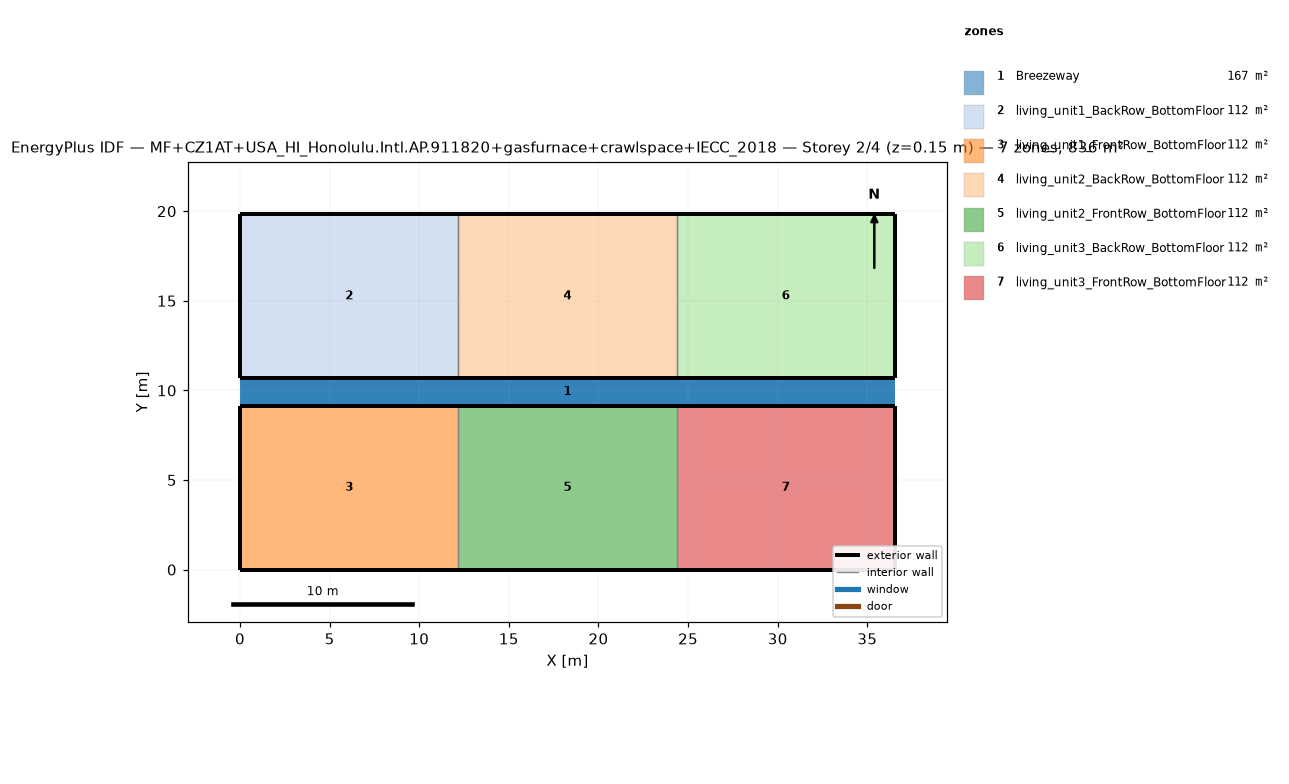
=== STOREY PLAN SPEC (per zone: floor XY polygon, exterior-wall plan segments, windows/doors) ===
zone 1: Breezeway  (167.0 m²)
  floor: (36.54, 9.16) (0.00, 9.16) (0.00, 10.68) (36.54, 10.68)
  floor: (36.54, 9.16) (0.00, 9.16) (0.00, 10.68) (36.54, 10.68)
  floor: (36.54, 9.16) (0.00, 9.16) (0.00, 10.68) (36.54, 10.68)
zone 2: living_unit1_BackRow_BottomFloor  (111.5 m²)
  floor: (12.18, 10.68) (0.00, 10.68) (0.00, 19.84) (12.18, 19.84)
  exterior wall: (0.00, 10.68) – (12.18, 10.68)  [12.2 m]
  exterior wall: (12.18, 19.84) – (0.00, 19.84)  [12.2 m]
  exterior wall: (0.00, 19.84) – (0.00, 10.68)  [9.2 m]
  interior walls: 1
zone 3: living_unit1_FrontRow_BottomFloor  (111.5 m²)
  floor: (12.18, 0.00) (0.00, 0.00) (0.00, 9.16) (12.18, 9.16)
  exterior wall: (0.00, 0.00) – (12.18, 0.00)  [12.2 m]
  exterior wall: (12.18, 9.16) – (0.00, 9.16)  [12.2 m]
  exterior wall: (0.00, 9.16) – (0.00, 0.00)  [9.2 m]
  interior walls: 1
zone 4: living_unit2_BackRow_BottomFloor  (111.5 m²)
  floor: (24.36, 10.68) (12.18, 10.68) (12.18, 19.84) (24.36, 19.84)
  exterior wall: (12.18, 10.68) – (24.36, 10.68)  [12.2 m]
  exterior wall: (24.36, 19.84) – (12.18, 19.84)  [12.2 m]
  interior walls: 2
zone 5: living_unit2_FrontRow_BottomFloor  (111.5 m²)
  floor: (24.36, 0.00) (12.18, 0.00) (12.18, 9.16) (24.36, 9.16)
  exterior wall: (12.18, 0.00) – (24.36, 0.00)  [12.2 m]
  exterior wall: (24.36, 9.16) – (12.18, 9.16)  [12.2 m]
  interior walls: 2
zone 6: living_unit3_BackRow_BottomFloor  (111.5 m²)
  floor: (36.54, 10.68) (24.36, 10.68) (24.36, 19.84) (36.54, 19.84)
  exterior wall: (24.36, 10.68) – (36.54, 10.68)  [12.2 m]
  exterior wall: (36.54, 10.68) – (36.54, 19.84)  [9.2 m]
  exterior wall: (36.54, 19.84) – (24.36, 19.84)  [12.2 m]
  interior walls: 1
zone 7: living_unit3_FrontRow_BottomFloor  (111.5 m²)
  floor: (36.54, 0.00) (24.36, 0.00) (24.36, 9.16) (36.54, 9.16)
  exterior wall: (24.36, 0.00) – (36.54, 0.00)  [12.2 m]
  exterior wall: (36.54, 0.00) – (36.54, 9.16)  [9.2 m]
  exterior wall: (36.54, 9.16) – (24.36, 9.16)  [12.2 m]
  interior walls: 1

=== DERIVED (storey summary) ===
Building: MF+CZ1AT+USA_HI_Honolulu.Intl.AP.911820+gasfurnace+crawlspace+IECC_2018
Storey: 2 of 4  (floor level z = 0.15 m)
Storey gross floor area: 836.2 m²
Zones on this storey: 7
  - Breezeway: floor 167.0 m²
  - living_unit1_BackRow_BottomFloor: floor 111.5 m²; exterior wall 33.5 m (86.9 m²); WWR 0.0%
  - living_unit1_FrontRow_BottomFloor: floor 111.5 m²; exterior wall 33.5 m (86.9 m²); WWR 0.0%
  - living_unit2_BackRow_BottomFloor: floor 111.5 m²; exterior wall 24.4 m (63.1 m²); WWR 0.0%
  - living_unit2_FrontRow_BottomFloor: floor 111.5 m²; exterior wall 24.4 m (63.1 m²); WWR 0.0%
  - living_unit3_BackRow_BottomFloor: floor 111.5 m²; exterior wall 33.5 m (86.9 m²); WWR 0.0%
  - living_unit3_FrontRow_BottomFloor: floor 111.5 m²; exterior wall 33.5 m (86.9 m²); WWR 0.0%
Zone adjacency (shared interzone walls):
  - living_unit1_BackRow_BottomFloor ↔ living_unit2_BackRow_BottomFloor
  - living_unit1_FrontRow_BottomFloor ↔ living_unit2_FrontRow_BottomFloor
  - living_unit2_BackRow_BottomFloor ↔ living_unit3_BackRow_BottomFloor
  - living_unit2_FrontRow_BottomFloor ↔ living_unit3_FrontRow_BottomFloor